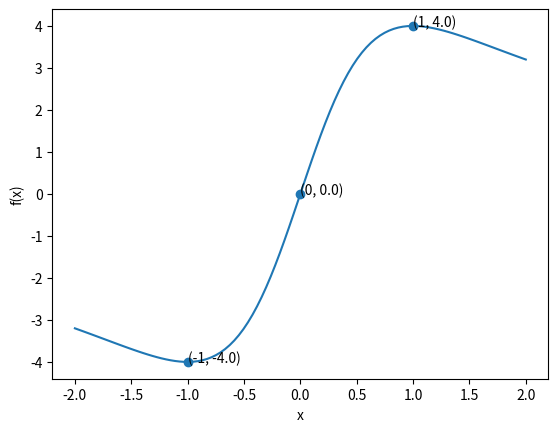

Write Python code to recreate this figure.
import numpy as np
import matplotlib.pyplot as plt

# Plot the function
f = lambda x: (8 * x) / (x ** 2 + 1)
xp = np.linspace(-2, 2, 100)
plt.plot(xp, f(xp))
plt.xlabel('x')
plt.ylabel('f(x)')

# Plot extrema and points of inflection
x = np.array([-1, 0, 1])
y = np.array([f(i) for i in x])
plt.scatter(x, y)
for i in x:
    plt.annotate('({}, {})'.format(i, f(i)), [i, f(i)])

plt.savefig('595_27')
plt.show()

